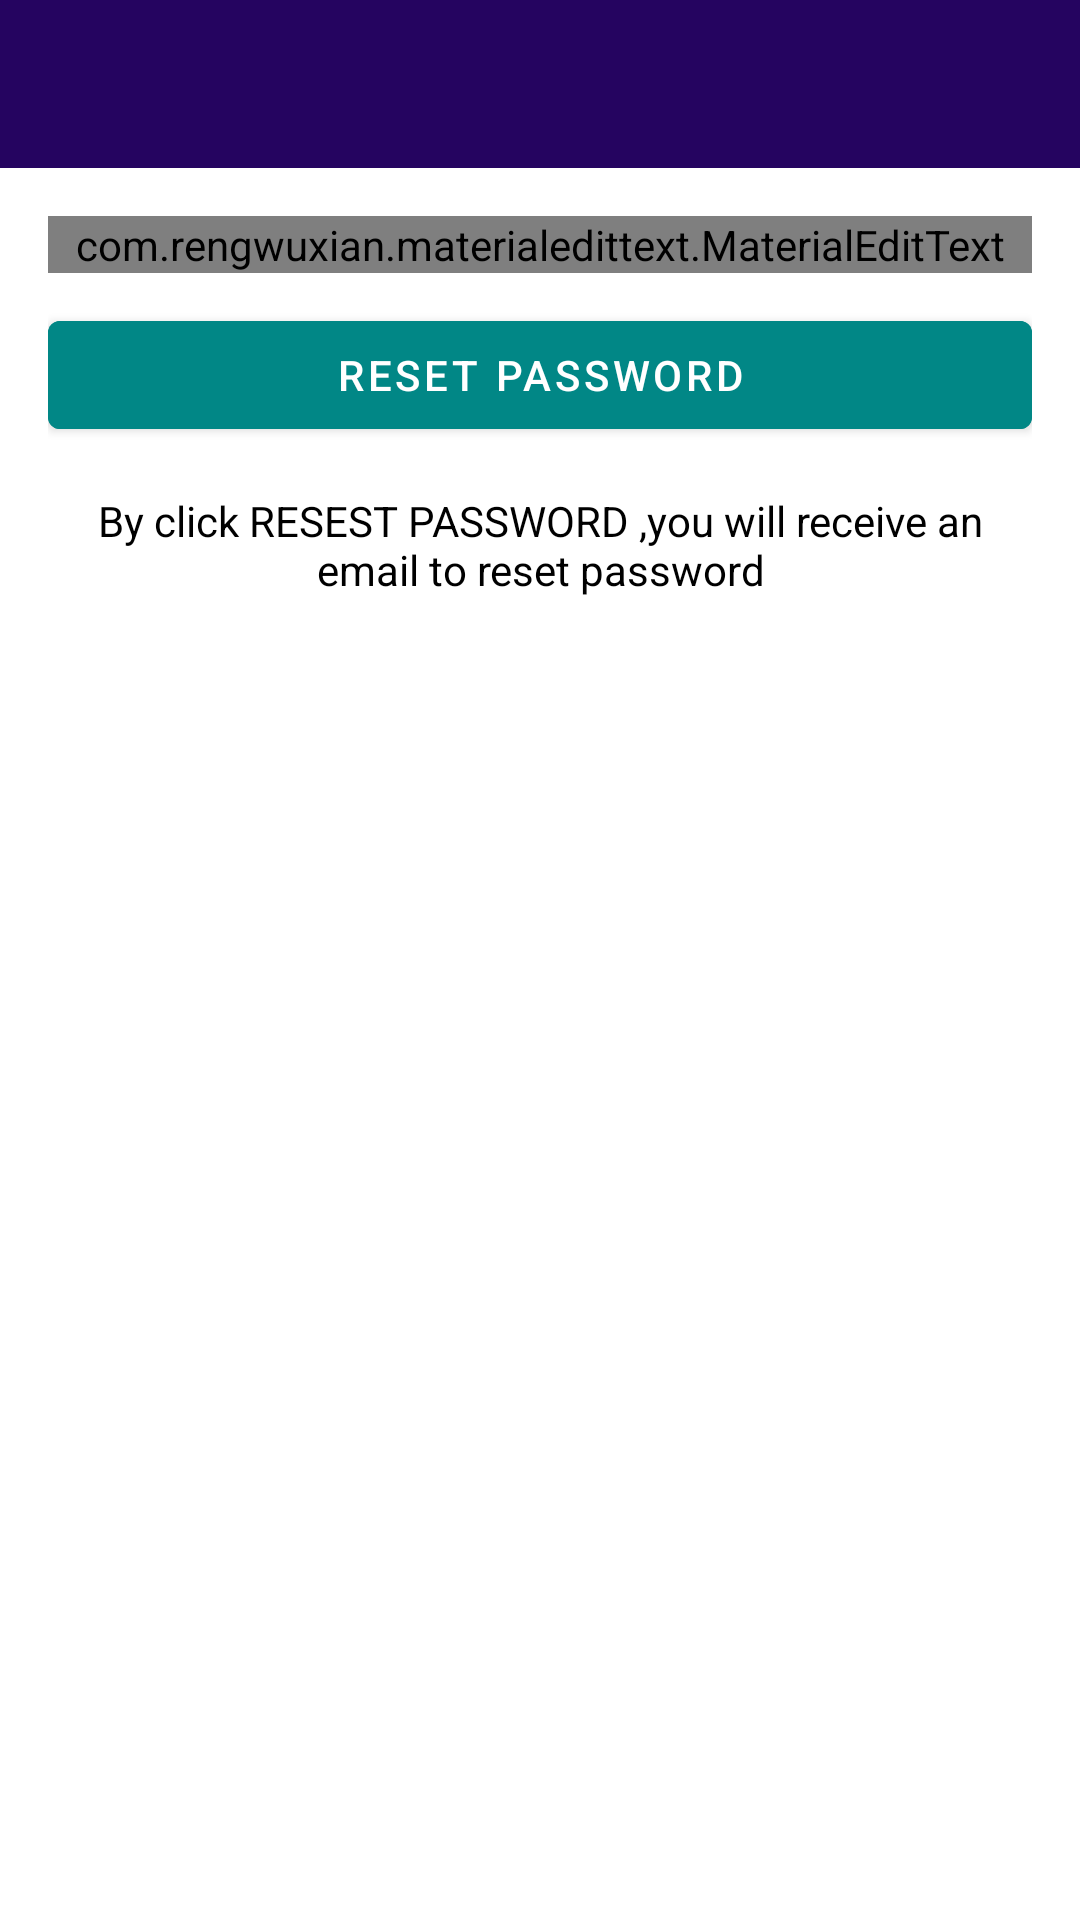

Reconstruct the res/layout file that produces this screen, plus the resources it refers to.
<!-- AndroidManifest.xml: activity theme Theme.MaterialComponents.DayNight.NoActionBar -->
<!-- res/layout/activity_reset_password.xml -->
<?xml version="1.0" encoding="utf-8"?>
<LinearLayout xmlns:android="http://schemas.android.com/apk/res/android"
    xmlns:app="http://schemas.android.com/apk/res-auto"
    xmlns:tools="http://schemas.android.com/tools"
    android:layout_width="match_parent"
    android:layout_height="match_parent"
    tools:context=".ResetPasswordActivity"
    android:orientation="vertical">

    <include
        layout="@layout/bar_layout"
        android:id="@+id/toolbar" />

    <LinearLayout
        android:padding="16dp"
        android:orientation="vertical"
        android:layout_width="match_parent"
        android:layout_height="wrap_content" >

        <com.rengwuxian.materialedittext.MaterialEditText
            app:met_floatingLabel="normal"
            android:hint="Your email"
            android:id="@+id/send_email"
            android:layout_width="match_parent"
            android:layout_height="wrap_content"
            android:inputType="textEmailAddress"/>

        <Button
            android:layout_marginTop="10dp"
            android:textColor="@color/white"
            android:backgroundTint="@color/teal_700"
            android:text="Reset Password"
            android:id="@+id/btn_reset"
            android:layout_width="match_parent"
            android:layout_height="wrap_content" />

        <TextView
            android:text="By click RESEST PASSWORD ,you will receive an email to reset password"
            android:textColor="@color/black"
            android:gravity="center"
            android:layout_marginTop="15dp"
            android:layout_width="wrap_content"
            android:layout_height="wrap_content" />


    </LinearLayout>

</LinearLayout>
<!-- res/layout/bar_layout.xml (included above) -->
<?xml version="1.0" encoding="utf-8"?>
<androidx.appcompat.widget.Toolbar xmlns:android="http://schemas.android.com/apk/res/android"
    android:layout_width="match_parent"
    android:layout_height="wrap_content"
    xmlns:app="http://schemas.android.com/apk/res-auto"
    android:id="@+id/toolbar"
    android:background="#250460"
    android:theme="@style/ThemeOverlay.AppCompat.Dark.ActionBar"
    app:popupTheme="@style/MenuStyle">

</androidx.appcompat.widget.Toolbar>
<!-- resources referenced by this layout -->
<resources>
  <color name="black">#000000</color>
  <color name="teal_700">#FF018786</color>
  <color name="white">#ffffff</color>
  <style name="MenuStyle" parent="Theme.AppCompat.Light">
  
          <item name="android:background">
              @android:color/white
          </item>
      </style>
</resources>
